Dataset: Data (GitHub, Youngjincha/HQCNN_Crack62K). Classes: crack, concrete surface.

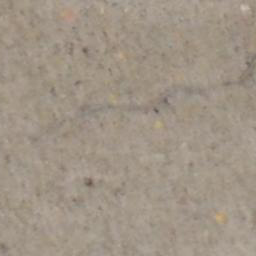
Label: crack

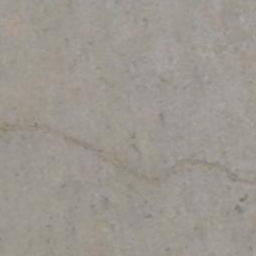
Label: crack

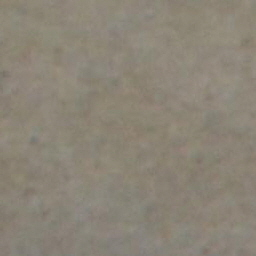
Label: concrete surface

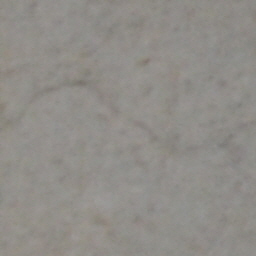
Label: crack

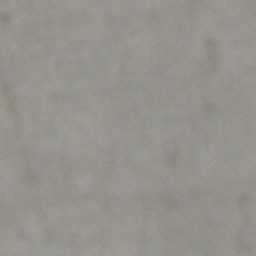
Label: concrete surface

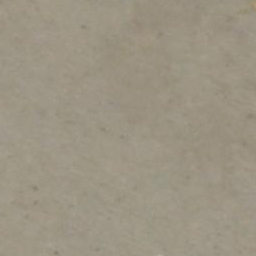
Label: concrete surface
